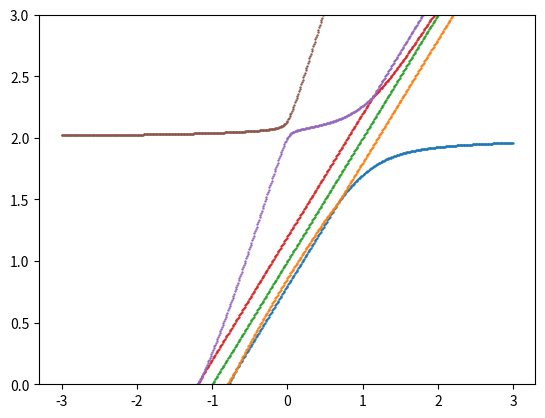

This chart was generated by the following Python code:
"""many_body_builder.py
-----------------------
Utility for building dense many‑body Hamiltonians from **user‑supplied single‑
particle and two‑body dictionaries** in *condensed‑matter index ordering*.

### Two‑body index convention (condensed‑matter)
We now follow the notation most common in condensed‑matter physics

    V[p, r, q, s]  ≡  ⟨ p  r | V | q  s ⟩ ,

i.e. the first **bra** electron indices are *(p, r)*, the **ket** indices are
*(q, s)*.  With this convention

* **On‑site Hubbard U** for opposite spins in the same orbital is
  `(0, 1, 1, 0)`.
* **Exchange / spin‑flip term** is `(0, 1, 0, 1)`.

The library automatically Hermitian‑symmetrises:

``V[p, r, q, s] = conj( V[q, s, p, r] )``.

Users still only need to supply *one* representative per Hermitian pair.
"""
from __future__ import annotations

import itertools
from typing import Dict, List, Optional, Sequence, Tuple

import matplotlib.pyplot as plt
from scipy.linalg import eigh
import numpy as np


OneBodyDict = Dict[Tuple[int, int], complex]
TwoBodyDict = Dict[Tuple[int, int, int, int], complex]
BitDet = int

__all__ = [
    "complete_hermitian_1body",
    "coulomb_tensor_from_dict",
    "generate_fock_basis",
    "ManyBodyHamiltonian",
]

#  One‑body helpers

def complete_hermitian_1body(hdict: OneBodyDict, norb: int) -> np.ndarray:
    """
    Complete a Hermitian one-body operator matrix given its upper triangular part.

    This function takes a dictionary representing the upper triangular part
    of a Hermitian matrix in one-body operator notation and reconstructs the
    complete Hermitian matrix as a NumPy array. In Hermitian matrices, the
    element at position `(p, q)` must equal the complex conjugate of the element
    at position `(q, p)`. The function ensures that this property is preserved
    while completing the full matrix from the given input data.

    The input dictionary `hdict` should only contain keys where `p ≤ q`, as it
    represents the upper triangular part. If any key is found with `p > q`,
    a `ValueError` is raised. This ensures the validity of the input format.

    :param hdict: A dictionary where keys are tuples `(p, q)` with `p ≤ q`
                  and values are the corresponding matrix elements. Represents
                  the upper triangular part of a Hermitian matrix.
    :type hdict: OneBodyDict
    :param norb: The total number of orbitals, defining the dimensions of the
                 resulting matrix as `norb x norb`.
    :type norb: int
    :return: A complex-valued Hermitian matrix of shape `(norb, norb)` constructed
             from the input dictionary.
    :rtype: numpy.ndarray
    :raises ValueError: If a key `(p, q)` in the input dictionary satisfies `p > q`.
    """
    H = np.zeros((norb, norb), dtype=np.complex128)
    for (p, q), val in hdict.items():
        if p > q:
            raise ValueError("One‑body dict must only contain keys with p ≤ q")
        H[p, q] = val
        if p != q:
            H[q, p] = np.conjugate(val)
    return H

###############################################################################
#  Two‑body helpers (condensed‑matter ordering) ###############################
###############################################################################

def coulomb_tensor_from_dict(cdict: TwoBodyDict, norb: int) -> np.ndarray:
    """
    Generates the Coulomb tensor in the two-electron integral format from a given
    two-body dictionary representation. The resulting tensor includes both the
    provided integrals and their Hermitian counterparts by ensuring Hermitian
    symmetry.

    :param cdict: Dictionary representation of two-body integrals. The keys are
        tuples of orbital indices (p, r, q, s), and the values are the corresponding
        complex integral values.
    :type cdict: TwoBodyDict
    :param norb: Total number of orbitals. Determines the size of the resulting
        Coulomb tensor.
    :type norb: int
    :return: A 4-dimensional NumPy array of shape (norb, norb, norb, norb),
        representing the Coulomb tensor. The tensor is Hermitian with respect to
        its bra and ket indices.
    :rtype: numpy.ndarray
    """
    V = np.zeros((norb, norb, norb, norb), dtype=np.complex128)
    for (p, r, q, s), val in cdict.items():
        # Hermitian counterpart (bra ↔ ket)
        V[p, r, q, s] = val
        V[q, s, p, r] = np.conjugate(val)
    return V

###############################################################################
#  Fock‑space utilities ########################################################
###############################################################################

def popcount(x: int) -> int:
    """
    Counts the number of 1-bits in the binary representation of an integer.

    This function takes an integer as input and returns the count of
    bits that are set to 1 in its binary representation.

    :param x: An integer whose binary 1-bits are to be counted.
    :type x: int
    :return: The count of 1-bits in the binary representation of the input integer.
    :rtype: int
    """
    return x.bit_count()

def bits_before(state: int, orb: int) -> int:
    """
    Calculate the number of bits set to 1 in the binary representation of the input
    `state` up to (but not including) the given bit position `orb`.

    :param state: Integer representing the binary state from which the number of
        set bits will be counted.
    :type state: int
    :param orb: The bit position up to which the bits are considered (exclusive).
    :type orb: int
    :return: The count of bits set to 1 up to the specified position `orb`.
    :rtype: int
    """
    mask = (1 << orb) - 1
    return popcount(state & mask)

def apply_annihilation(state: BitDet, orb: int) -> Tuple[Optional[BitDet], int]:
    """
    Applies the annihilation operator to a given quantum state. The annihilation
    operator acts on a specific orbital in the state. If the orbital is not
    occupied, the function returns None and a phase of 0. Otherwise, it modifies
    the state by annihilating the particle in the specified orbital and computes
    the corresponding phase factor.

    :param state: The current quantum state represented as a bit determinant.
    :type state: BitDet

    :param orb: The orbital index on which the annihilation operator is applied.
    :type orb: int

    :return: A tuple where the first element is the modified quantum state
        represented as a bit determinant, or None if the orbital is not occupied,
        and the second element is the phase factor.
    :rtype: Tuple[Optional[BitDet], int]
    """
    if not (state >> orb & 1):
        return None, 0
    phase = (-1) ** bits_before(state, orb)
    return state & ~(1 << orb), phase

def apply_creation(state: BitDet, orb: int) -> Tuple[Optional[BitDet], int]:
    """
    Apply a creation operator on the given quantum bit state.

    This function takes a quantum bit state (state) and applies a creation
    operator to the specified orbital (orb). If the orbital is already
    occupied (has a bit value of 1), the function will return None and a
    phase of 0. If the orbital is unoccupied (bit value of 0), the function
    calculates the resulting state after applying the creation operator and
    the associated phase factor.

    :param state: A quantum bit state represented as a `BitDet` type. Each bit
        represents the occupation state of an orbital.
    :param orb: The orbital index where the creation operator is applied.
        It must be a non-negative integer corresponding to the position of the
        bit in the quantum bit state.
    :return: A tuple containing the resulting quantum bit state after applying
        the creation operator and the associated phase factor. If the operation is
        invalid due to the orbital already being occupied, the function returns
        (None, 0).
    """
    if state >> orb & 1:
        return None, 0
    phase = (-1) ** bits_before(state, orb)
    return state | (1 << orb), phase

def generate_fock_basis(norb: int, n_elec: Optional[int | Sequence[int]] = None) -> List[BitDet]:
    """
    Generates the Fock basis based on the number of orbitals and a specified number
    of electrons. The function computes all possible bit determinants that meet
    the criteria for the given input parameters.

    :param norb: Number of orbitals. Must be a non-negative integer.
    :type norb: int
    :param n_elec: Number of electrons or a sequence of allowed numbers of
        electrons. If None, all possible configurations are considered.
        Can be an integer, a sequence of integers, or None.
    :type n_elec: Optional[int | Sequence[int]]
    :return: A list of bit determinants representing the Fock basis. Each bit
        determinant is an integer whose binary representation encodes the
        occupation of orbitals.
    :rtype: List[BitDet]
    """
    allowed = (
        set(range(norb + 1))
        if n_elec is None
        else {n_elec} if isinstance(n_elec, int) else set(n_elec)
    )
    return [det for det in range(1 << norb) if popcount(det) in allowed]

#  Many‑body Hamiltonian

class ManyBodyHamiltonian:
    """
    Represents a many-body Hamiltonian operator.

    This class is designed to construct and manipulate the Hamiltonian of a quantum
    many-body system, using one-body and two-body interaction terms. The Hamiltonian
    matrix can be generated based on a specific basis of determinant. It provides tools to construct the
    system's basis and build the resulting sparse Hamiltonian matrix.

    :ivar norb: Number of orbitals in the system.
    :type norb: int
    :ivar h1: Hermitian one-body Hamiltonian matrix.
    :type h1: np.ndarray
    :ivar V: Two-body Coulomb interaction tensor.
    :type V: np.ndarray
    :ivar matrix: The resulting built Hamiltonian matrix; `None` if not yet built.
    :type matrix: Optional[np.ndarray]
    """

    def __init__(self, norb: int, hdict: OneBodyDict, cdict: TwoBodyDict):
        self.norb = norb
        self.h1 = complete_hermitian_1body(hdict, norb)
        self.V = coulomb_tensor_from_dict(cdict, norb)
        self.matrix: Optional[np.ndarray] = None

    def generate_basis(self, n_elec: Optional[int | Sequence[int]] = None):
        return generate_fock_basis(self.norb, n_elec)

    def build(self, basis: Sequence[BitDet]):
        dim = len(basis)
        H = np.zeros((dim, dim), dtype=np.complex128)
        idx = {det: i for i, det in enumerate(basis)}

        # one‑body part
        for p in range(self.norb):
            for q in range(self.norb):
                hval = self.h1[p, q]
                if hval == 0:
                    continue
                for j, det in enumerate(basis):
                    t1, s1 = apply_annihilation(det, q)
                    if t1 is None:
                        continue
                    t2, s2 = apply_creation(t1, p)
                    if t2 is None:
                        continue
                    H[idx[t2], j] += hval * s1 * s2

        # two‑body part
        for p, r, q, s in itertools.product(range(self.norb), repeat=4):
            v = self.V[p, r, q, s]
            if v == 0:
                continue
            for j, det in enumerate(basis):
                t1, s1 = apply_annihilation(det, s)
                if t1 is None:
                    continue
                t2, s2 = apply_annihilation(t1, q)
                if t2 is None:
                    continue
                t3, s3 = apply_creation(t2, r)
                if t3 is None:
                    continue
                t4, s4 = apply_creation(t3, p)
                if t4 is None:
                    continue
                H[idx[t4], j] += 0.5 * v * s1 * s2 * s3 * s4

        self.matrix = (H + H.T.conj()) / 2.0
        return self.matrix

def single_triplet_example():
    """
    Generates and visualizes a many-body Hamiltonian with two spin-orbitals in one spatial orbital,
    showing its eigenvalues as a function of a varying parameter and printing basis determinants
    and the dense Hamiltonian matrix.

    The code constructs a many-body Hamiltonian using the given one-body terms and Coulomb interaction
    parameters. It generates a basis of determinants for two particles, solves the eigenvalue problem
    provided by the Hamiltonian within this basis for a range of parameters, and visualizes the results.

    Attributes:
        h (dict): Dictionary representing the one-body null terms of the Hamiltonian.
        V (dict): Dictionary representing the Coulomb interaction terms of the Hamiltonian.
        H (ManyBodyHamiltonian): Instance of the ManyBodyHamiltonian defining the system configuration.
        basis (list): Basis determinants generated for the given particle number.
        eps (numpy.ndarray): Parameter range for varying a one-body parameter in the Hamiltonian.
        eigenvals (numpy.ndarray): Array containing eigenvalues of the Hamiltonian for each parameter value.

    :param:
        None

    :raises:
        None

    :return:
        None
    """
    # Two spin‑orbitals ↑, ↓ in one spatial orbital

    # One‑body null
    h = {(0, 0): 0.1,
         (1, 1): -0.1,
         (2, 2): 1.0 + 0.1,
         (3, 3): 1.0 - 0.1,
         (0, 2): 0.2,
         (1, 3): 0.2}

    # On‑site Hubbard U in condensed‑matter ordering: (0,1,1,0)
    V = {(0, 1, 1, 0): 2.0,
         (0, 2, 2, 0): 1.0,
         (0, 3, 3, 0): 1.0,
         (1, 2, 2, 1): 1.0,
         (1, 3, 3, 1): 1.0,
         (2, 3, 3, 2): 2.0,
         (0, 2, 0, 2): -0.0,
         (1, 3, 1, 3): -0.0,
         }
    H = ManyBodyHamiltonian(4, h, V)
    basis = H.generate_basis(2)
    eps = np.arange(-3, 3, 0.01)
    eigenvals = np.zeros((len(eps), len(basis)), dtype=np.complex128)
    for i, epsi in enumerate(eps):
        h[(2, 2)] = epsi + 0.1
        h[(3, 3)] = epsi - 0.1
        H = ManyBodyHamiltonian(4, h, V)
        basis = H.generate_basis(2)
        H.build(basis)
        eigval, eigv = eigh(H.matrix)
        eigenvals[i] = eigval
    plt.figure()
    for i in range(len(basis)):
        plt.scatter(eps, eigenvals[:, i], s=0.5)
    #plt.xlim(0.5, 1.5)
    plt.ylim(0, 3)
    plt.show()

    print("Basis determinants:", [bin(b) for b in basis])
    print("Dense matrix :\n", H.matrix.real)

def double_orbital_spin_valley_double_dot():
    """
    This function demonstrates the construction of a Hamiltonian model for a double electron
    spin and valley-coupled quantum dot system, including various energy contributions arising
    from external magnetic fields, spin-orbit couplings, interaction terms, and kinetic contributions.
    The resulting model can be used for quantum simulations and analysis in quantum systems research.

    The Hamiltonian is constructed using the following key components:
        - Local energy splittings: orbital, spin Zeeman, valley Zeeman, and Kane-Mele splittings.
        - Non-local hopping terms between basis states.
        - Non-local interaction terms including spin and valley exchange interactions, local
          and non-local Coulomb interactions.
        - External magnetic field effects on spin and valley Zeeman splittings.

    The functionality includes:
        - Initialization of single-particle and interaction terms.
        - Definition of spin-valley-orbital coupling.
        - Construction of the many-body Hamiltonian via matrix representations of the defined terms.
        - Basis generation for simulating the system.

    This function provides a customizable starting point for detailed studies of many-body physics
    in quantum systems under combined spin, valley, and orbital degrees of freedom.

    :param None: There are no input arguments for this function.

    :return: None
    """
    # One‑body null
    b_field = 0.05  # in Tesla
    in_plane = 0.0
    mub = 0.05788  # meV/T
    gs = 2.0
    gv = 20

    u = 6
    nearest_neighbour = u / 4
    exchange = u / 100
    g_ortho = 90.0
    g_zz = 4.0
    g_zo = -90.0
    g_oz = -90.0
    cursive_I = 4.0 * 10 ** -4

    u_sr_v_ex = u + cursive_I * (g_zz + g_oz + g_zo)
    u_sr_s_ex = u + cursive_I * (g_zz - (g_oz + g_zo))
    vx = 4 * cursive_I * g_ortho

    eps_i = 0
    orbital_splitting = 4
    spin_zeeman_splitting = 0.5 * gs * mub * b_field
    kane_mele_splitting = 0.06
    valley_zeeman_splitting = 0.5 * gv * mub * b_field

    t = 0.1
    t_soc = 0.00
    delta_kk = 0.00

    h = {(0, 0): spin_zeeman_splitting + valley_zeeman_splitting - 0.5 * kane_mele_splitting,  # R1 up K
         (1, 1): valley_zeeman_splitting - spin_zeeman_splitting + 0.5 * kane_mele_splitting,  # R1 down K
         (2, 2): spin_zeeman_splitting - valley_zeeman_splitting + 0.5 * kane_mele_splitting,  # R1 up K'
         (3, 3): -1 * valley_zeeman_splitting - spin_zeeman_splitting - 0.5 * kane_mele_splitting,  # R1 down K'
         (4, 4): orbital_splitting + spin_zeeman_splitting + valley_zeeman_splitting - 0.5 * kane_mele_splitting,
         # R2 up K
         (5, 5): orbital_splitting + valley_zeeman_splitting - spin_zeeman_splitting + 0.5 * kane_mele_splitting,
         # R2 down K
         (6, 6): orbital_splitting + spin_zeeman_splitting - valley_zeeman_splitting + 0.5 * kane_mele_splitting,
         # R2 up K'
         (7, 7): orbital_splitting + -1 * valley_zeeman_splitting - spin_zeeman_splitting - 0.5 * kane_mele_splitting,
         # R2 down K'
         (8, 8): eps_i + spin_zeeman_splitting + valley_zeeman_splitting - 0.5 * kane_mele_splitting,  # L1 up K
         (9, 9): eps_i + valley_zeeman_splitting - spin_zeeman_splitting + 0.5 * kane_mele_splitting,  # L1 down K
         (10, 10): eps_i + spin_zeeman_splitting - valley_zeeman_splitting + 0.5 * kane_mele_splitting,  # L1 up K'
         (11, 11): eps_i + -1 * valley_zeeman_splitting - spin_zeeman_splitting - 0.5 * kane_mele_splitting,
         # L1 down K'
         (12,
          12): eps_i + orbital_splitting + spin_zeeman_splitting + valley_zeeman_splitting - 0.5 * kane_mele_splitting,
         # L2 up K
         (13,
          13): eps_i + orbital_splitting + valley_zeeman_splitting - spin_zeeman_splitting + 0.5 * kane_mele_splitting,
         # L2 down K
         (14,
          14): eps_i + orbital_splitting + spin_zeeman_splitting - valley_zeeman_splitting + 0.5 * kane_mele_splitting,
         # L2 up K'
         (15,
          15): eps_i + orbital_splitting + -1 * valley_zeeman_splitting - spin_zeeman_splitting - 0.5 * kane_mele_splitting,
         # L2 down K'
         }

    for i in range(16):
        for j in range(16):
            if j == i + 8:
                h[(i, j)] = t
    V = {
        (0, 1, 1, 0): u_sr_s_ex,
        (0, 2, 2, 0): u_sr_v_ex,
        (0, 3, 3, 0): u_sr_v_ex,
        (0, 4, 4, 0): u,
        (0, 5, 5, 0): u,
        (0, 6, 6, 0): u,
        (0, 7, 7, 0): u,
        (1, 2, 2, 1): u_sr_v_ex,
        (1, 3, 3, 1): u_sr_v_ex,
        (1, 4, 4, 1): u,
        (1, 5, 5, 1): u,
        (1, 6, 6, 1): u,
        (1, 7, 7, 1): u,
        (2, 3, 3, 2): u_sr_s_ex,
        (2, 4, 4, 2): u,
        (2, 5, 5, 2): u,
        (2, 6, 6, 2): u,
        (2, 7, 7, 2): u,
        (3, 4, 4, 3): u,
        (3, 5, 5, 3): u,
        (3, 6, 6, 3): u,
        (3, 7, 7, 3): u,
        (4, 5, 5, 4): u_sr_s_ex,
        (4, 6, 6, 4): u_sr_v_ex,
        (4, 7, 7, 4): u_sr_v_ex,
        (5, 6, 6, 5): u_sr_v_ex,
        (5, 7, 7, 5): u_sr_v_ex,
        (6, 7, 7, 6): u_sr_s_ex,
        (0, 2, 0, 2): vx,
        (0, 3, 1, 2): vx,
        (1, 3, 1, 3): vx,
        (1, 2, 0, 3): vx,
        (4, 6, 4, 6): vx,
        (4, 7, 5, 6): vx,
        (5, 7, 5, 7): vx,
        (5, 6, 4, 7): vx
    }
    exchange_pairs = [(0, 8), (1, 9), (2, 10), (3, 11), (4, 12), (5, 13), (6, 14), (7, 15)]
    for r in range(8):
        for l in range(8, 16):
            if r <= l:
                V[(r, l, l, r)] = nearest_neighbour

    for (r, l) in exchange_pairs:
        if (r, l) < (l, r):
            V[(r, l, r, l)] = exchange / 2

    for j in range(16):  # assisting orbital (density)
        for i in range(16):  # hopping target
            for k in range(16):  # hopping source
                if i != k and (i, j) <= (k, j):  # upper triangle only
                    V[(i, j, k, j)] = exchange

    eps = np.arange(-2, 5, 0.01)
    bfields = np.arange(0, 1, 0.01)

    H = ManyBodyHamiltonian(16, h, V)
    basis = H.generate_basis(2)
    eigenvals = np.zeros((len(eps), len(basis)), dtype=np.complex128)

    for i, eps_i in enumerate(eps):
        spin_zeeman_splitting = 0.5 * gs * mub * b_field
        kane_mele_splitting = 0.06
        valley_zeeman_splitting = 0.5 * gv * mub * b_field

        h[(0, 0)] = spin_zeeman_splitting + valley_zeeman_splitting - 0.5 * kane_mele_splitting
        # R1 down K
        h[(1, 1)] = valley_zeeman_splitting - spin_zeeman_splitting + 0.5 * kane_mele_splitting
        # R1 up K'
        h[(2, 2)] = spin_zeeman_splitting - valley_zeeman_splitting + 0.5 * kane_mele_splitting
        # R1 down K'
        h[(3, 3)] = -1 * valley_zeeman_splitting - spin_zeeman_splitting - 0.5 * kane_mele_splitting

        # R2 up K
        h[(4, 4)] = orbital_splitting + spin_zeeman_splitting + valley_zeeman_splitting - 0.5 * kane_mele_splitting
        # R2 down K
        h[(5, 5)] = orbital_splitting + valley_zeeman_splitting - spin_zeeman_splitting + 0.5 * kane_mele_splitting
        # R2 up K'
        h[(6, 6)] = orbital_splitting + spin_zeeman_splitting - valley_zeeman_splitting + 0.5 * kane_mele_splitting
        # R2 down K'
        h[(7, 7)] = orbital_splitting + -1 * valley_zeeman_splitting - spin_zeeman_splitting - 0.5 * kane_mele_splitting

        # L1 up K
        h[(8, 8)] = eps_i + spin_zeeman_splitting + valley_zeeman_splitting - 0.5 * kane_mele_splitting
        # L1 down K
        h[(9, 9)] = eps_i + valley_zeeman_splitting - spin_zeeman_splitting + 0.5 * kane_mele_splitting
        # L1 up K'
        h[(10, 10)] = eps_i + spin_zeeman_splitting - valley_zeeman_splitting + 0.5 * kane_mele_splitting
        # L1 down K'
        h[(11, 11)] = eps_i + -1 * valley_zeeman_splitting - spin_zeeman_splitting - 0.5 * kane_mele_splitting

        # L2 up K
        h[(12,
           12)] = eps_i + orbital_splitting + spin_zeeman_splitting + valley_zeeman_splitting - 0.5 * kane_mele_splitting
        # L2 down K
        h[(13,
           13)] = eps_i + orbital_splitting + valley_zeeman_splitting - spin_zeeman_splitting + 0.5 * kane_mele_splitting
        # L2 up K'
        h[(14,
           14)] = eps_i + orbital_splitting + spin_zeeman_splitting - valley_zeeman_splitting + 0.5 * kane_mele_splitting
        # L2 down K'
        h[(
            15,
            15)] = eps_i + orbital_splitting + -1 * valley_zeeman_splitting - spin_zeeman_splitting - 0.5 * kane_mele_splitting

        H = ManyBodyHamiltonian(16, h, V)
        basis = H.generate_basis(2)
        H.build(basis)
        eigval, eigv = eigh(H.matrix)
        eigenvals[i] = eigval
    plt.figure()
    for i in range(len(basis)):
        plt.scatter(eps, eigenvals[:, i], s=0.5)
    # plt.xlim(1.25, 1.75)
    plt.ylim(-4, 5)
    plt.show()

    print("Basis determinants:", [bin(b) for b in basis])
    print("Dense matrix :\n", H.matrix.real)

def spin_valley_double_dot():
    """
    Simulates the spin-valley coupling in a double quantum dot system with specific physical effects,
    such as spin-orbit interaction, valley Zeeman effect, and Kane-Mele splitting. It comprises the
    construction of the single-particle Hamiltonian, on-site Coulomb potentials, inter-site interactions,
    and the many-body Hamiltonian. The eigenvalues are calculated for varying input parameters.

    Summary:
    This function defines and computes the Hamiltonian of a spin-valley double quantum dot, incorporating
    effects such as spin Zeeman splitting, valley Zeeman splitting, orbital splitting, and exchange interaction.
    A basis is generated for representing the many-body states, and the Hamiltonian eigenvalues and eigenvectors
    are solved using numerical diagonalization.

    :param b_field: Magnetic field in Tesla
    :type b_field: float

    :param in_plane: Magnetic field component in-plane, initially unused
    :type in_plane: float

    :param mub: Bohr magneton value in meV/T
    :type mub: float

    :param gs: Spin g-factor
    :type gs: float

    :param gv: Valley g-factor
    :type gv: float

    :param u: Onsite Coulomb repulsion
    :type u: float

    :param nearest_neighbour: Coulomb interaction between nearest neighbor sites
    :type nearest_neighbour: float

    :param exchange: Exchange interaction between quantum dots
    :type exchange: float

    :param g_ortho: Orthogonal component of tunneling corrections
    :type g_ortho: float

    :param g_zz: Correction along Z-axis
    :type g_zz: float

    :param g_zo: Correction for Z-O mixing
    :type g_zo: float

    :param g_oz: Correction for O-Z mixing
    :type g_oz: float

    :param cursive_I: Renormalization parameter for Coulomb corrections
    :type cursive_I: float

    :param orbital_splitting: Difference due to orbital splitting
    :type orbital_splitting: float

    :param spin_zeeman_splitting: Spin-derived energy splitting
    :type spin_zeeman_splitting: float

    :param kane_mele_splitting: Kane-Mele spin-orbit coupling splitting
    :type kane_mele_splitting: float

    :param valley_zeeman_splitting: Valley-derived energy splitting
    :type valley_zeeman_splitting: float

    :param t: Inter-dot tunneling amplitude
    :type t: float

    :param t_soc: Spin-orbit coupling tunneling term, set to zero
    :type t_soc: float

    :param delta_kk: Intervalley scattering correction, set to zero
    :type delta_kk: float

    :param h: Dictionary representing the single-particle Hamiltonian
    :type h: dict

    :param V: Dictionary representing the two-body interaction terms
    :type V: dict

    :param eps: Energy level steps for variation
    :type eps: numpy.ndarray

    :param bfields: Array of varying magnetic field strengths
    :type bfields: numpy.ndarray

    :param H: Many-body Hamiltonian object with 8 orbitals
    :type H: ManyBodyHamiltonian

    :param basis: Basis states defined for a 2-particle system
    :type basis: list

    :param eigenvals: Computed eigenvalues for varying energy levels
    :type eigenvals: numpy.ndarray

    :return: None
    """
    # One‑body null
    b_field = 0.5  # in Tesla
    in_plane = 0.0
    mub = 0.05788  # meV/T
    gs = 2.0
    gv = 20

    u = 6
    nearest_neighbour = u / 4
    exchange = u / 10
    g_ortho = 90.0
    g_zz = 4.0
    g_zo = -90.0
    g_oz = -90.0
    cursive_I = 4.0 * 10 ** -4

    u_sr_v_ex = u + cursive_I * (g_zz + g_oz + g_zo)
    u_sr_s_ex = u + cursive_I * (g_zz - (g_oz + g_zo))
    vx = 4 * cursive_I * g_ortho

    eps_i = 0
    orbital_splitting = 4
    spin_zeeman_splitting = 0.5 * gs * mub * b_field
    kane_mele_splitting = 0.06
    valley_zeeman_splitting = 0.5 * gv * mub * b_field

    t = 0.01
    t_soc = 0.00
    delta_kk = 0.00

    h = {(0, 0): spin_zeeman_splitting + valley_zeeman_splitting - 0.5 * kane_mele_splitting,  # R1 up K
         (1, 1): valley_zeeman_splitting - spin_zeeman_splitting + 0.5 * kane_mele_splitting,  # R1 down K
         (2, 2): spin_zeeman_splitting - valley_zeeman_splitting + 0.5 * kane_mele_splitting,  # R1 up K'
         (3, 3): -1 * valley_zeeman_splitting - spin_zeeman_splitting - 0.5 * kane_mele_splitting,  # R1 down K'
         (4, 4): orbital_splitting + spin_zeeman_splitting + valley_zeeman_splitting - 0.5 * kane_mele_splitting,
         # R2 up K
         (5, 5): orbital_splitting + valley_zeeman_splitting - spin_zeeman_splitting + 0.5 * kane_mele_splitting,
         # R2 down K
         (6, 6): orbital_splitting + spin_zeeman_splitting - valley_zeeman_splitting + 0.5 * kane_mele_splitting,
         # R2 up K'
         (7, 7): orbital_splitting + -1 * valley_zeeman_splitting - spin_zeeman_splitting - 0.5 * kane_mele_splitting,
         # R2 down K'
         }

    for i in range(8):
        for j in range(8):
            if j == i + 4:
                h[(i, j)] = t
    print(h)
    V = {
        (0, 1, 1, 0): u_sr_s_ex,
        (0, 2, 2, 0): u_sr_v_ex,
        (0, 3, 3, 0): u_sr_v_ex,
        (0, 4, 4, 0): nearest_neighbour,
        (0, 5, 5, 0): nearest_neighbour,
        (0, 6, 6, 0): nearest_neighbour,
        (0, 7, 7, 0): nearest_neighbour,
        (1, 2, 2, 1): u_sr_v_ex,
        (1, 3, 3, 1): u_sr_v_ex,
        (1, 4, 4, 1): nearest_neighbour,
        (1, 5, 5, 1): nearest_neighbour,
        (1, 6, 6, 1): nearest_neighbour,
        (1, 7, 7, 1): nearest_neighbour,
        (2, 3, 3, 2): u_sr_s_ex,
        (2, 4, 4, 2): nearest_neighbour,
        (2, 5, 5, 2): nearest_neighbour,
        (2, 6, 6, 2): nearest_neighbour,
        (2, 7, 7, 2): nearest_neighbour,
        (3, 4, 4, 3): nearest_neighbour,
        (3, 5, 5, 3): nearest_neighbour,
        (3, 6, 6, 3): nearest_neighbour,
        (3, 7, 7, 3): nearest_neighbour,
        (4, 5, 5, 4): u_sr_s_ex,
        (4, 6, 6, 4): u_sr_v_ex,
        (4, 7, 7, 4): u_sr_v_ex,
        (5, 6, 6, 5): u_sr_v_ex,
        (5, 7, 7, 5): u_sr_v_ex,
        (6, 7, 7, 6): u_sr_s_ex,
        (0, 2, 0, 2): vx,
        (0, 3, 1, 2): vx,
        (1, 3, 1, 3): vx,
        (1, 2, 0, 3): vx,
        (4, 6, 4, 6): vx,
        (4, 7, 5, 6): vx,
        (5, 7, 5, 7): vx,
        (5, 6, 4, 7): vx
    }
    exchange_pairs = [(0, 4), (1, 5), (2, 6), (3, 7)]
    for (r, l) in exchange_pairs:
        if (r, l) < (l, r):
            V[(r, l, r, l)] = -1 * exchange / 2

    eps = np.arange(-5, 5, 0.01)
    bfields = np.arange(0, 1, 0.01)

    H = ManyBodyHamiltonian(8, h, V)
    basis = H.generate_basis(2)
    eigenvals = np.zeros((len(eps), len(basis)), dtype=np.complex128)

    for i, eps_i in enumerate(eps):
        spin_zeeman_splitting = 0.5 * gs * mub * b_field
        kane_mele_splitting = 0.06
        valley_zeeman_splitting = 0.5 * gv * mub * b_field

        h[(0, 0)] = spin_zeeman_splitting + valley_zeeman_splitting - 0.5 * kane_mele_splitting  # R1 up K
        h[(1, 1)] = valley_zeeman_splitting - spin_zeeman_splitting + 0.5 * kane_mele_splitting  # R1 down K
        h[(2, 2)] = spin_zeeman_splitting - valley_zeeman_splitting + 0.5 * kane_mele_splitting  # R1 up K'
        h[(3, 3)] = -1 * valley_zeeman_splitting - spin_zeeman_splitting - 0.5 * kane_mele_splitting  # R1 down K'
        h[(4, 4)] = eps_i + spin_zeeman_splitting + valley_zeeman_splitting - 0.5 * kane_mele_splitting  # R2 up K
        h[(5, 5)] = eps_i + valley_zeeman_splitting - spin_zeeman_splitting + 0.5 * kane_mele_splitting  # R2 down K
        h[(6, 6)] = eps_i + spin_zeeman_splitting - valley_zeeman_splitting + 0.5 * kane_mele_splitting  # R2 up K'
        h[(
        7, 7)] = eps_i + -1 * valley_zeeman_splitting - spin_zeeman_splitting - 0.5 * kane_mele_splitting  # R2 down K'

        H = ManyBodyHamiltonian(8, h, V)
        basis = H.generate_basis(2)
        H.build(basis)
        eigval, eigv = eigh(H.matrix)
        eigenvals[i] = eigval
    plt.figure()
    for i in range(len(basis)):
        plt.scatter(eps, eigenvals[:, i], s=0.5)
    # plt.xlim(3, 5)
    plt.ylim(4, 7)
    plt.show()

    print("Basis determinants:", [bin(b) for b in basis])
    print("Dense matrix :\n", H.matrix.real)


if __name__ == "__main__":
   single_triplet_example()

